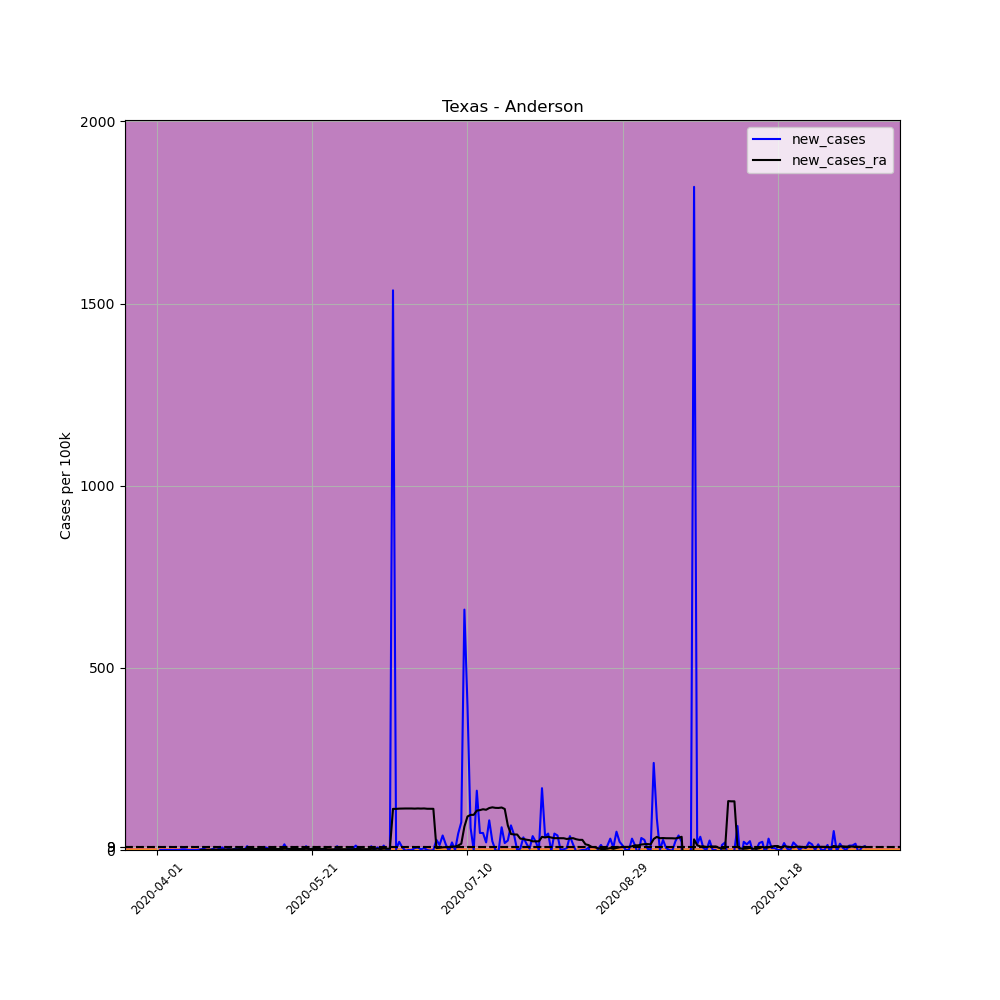

The file beside this chart, header and first rows:
, date, county, state, fips, cases, deaths, COUNTY, STNAME, CTYNAME, POPESTIMATE2019, per_100k, new_cases, new_cases_ra
519969, 2020-04-01, Anderson, Texas, 48001, 1, 0, 1, Texas, Anderson, 57735, 1.732, , 
519970, 2020-04-02, Anderson, Texas, 48001, 1, 0, 1, Texas, Anderson, 57735, 1.732, 0.0, 
519971, 2020-04-03, Anderson, Texas, 48001, 1, 0, 1, Texas, Anderson, 57735, 1.732, 0.0, 
519972, 2020-04-04, Anderson, Texas, 48001, 1, 0, 1, Texas, Anderson, 57735, 1.732, 0.0, 
519973, 2020-04-05, Anderson, Texas, 48001, 1, 0, 1, Texas, Anderson, 57735, 1.732, 0.0, 
519974, 2020-04-06, Anderson, Texas, 48001, 1, 0, 1, Texas, Anderson, 57735, 1.732, 0.0, 
519975, 2020-04-07, Anderson, Texas, 48001, 1, 0, 1, Texas, Anderson, 57735, 1.732, 0.0, 
519976, 2020-04-08, Anderson, Texas, 48001, 1, 0, 1, Texas, Anderson, 57735, 1.732, 0.0, 
519977, 2020-04-09, Anderson, Texas, 48001, 2, 0, 1, Texas, Anderson, 57735, 3.464, 1.732, 
519978, 2020-04-10, Anderson, Texas, 48001, 3, 0, 1, Texas, Anderson, 57735, 5.196, 1.732, 
519979, 2020-04-11, Anderson, Texas, 48001, 3, 0, 1, Texas, Anderson, 57735, 5.196, 0.0, 
519980, 2020-04-12, Anderson, Texas, 48001, 3, 0, 1, Texas, Anderson, 57735, 5.196, 0.0, 
519981, 2020-04-13, Anderson, Texas, 48001, 3, 0, 1, Texas, Anderson, 57735, 5.196, 0.0, 
519982, 2020-04-14, Anderson, Texas, 48001, 3, 0, 1, Texas, Anderson, 57735, 5.196, 0.0, 
519983, 2020-04-15, Anderson, Texas, 48001, 4, 0, 1, Texas, Anderson, 57735, 6.928, 1.732, 0.3712
519984, 2020-04-16, Anderson, Texas, 48001, 6, 0, 1, Texas, Anderson, 57735, 10.39, 3.464, 0.6186
519985, 2020-04-17, Anderson, Texas, 48001, 6, 0, 1, Texas, Anderson, 57735, 10.39, 0.0, 0.6186
519986, 2020-04-18, Anderson, Texas, 48001, 6, 0, 1, Texas, Anderson, 57735, 10.39, 0.0, 0.6186
519987, 2020-04-19, Anderson, Texas, 48001, 8, 0, 1, Texas, Anderson, 57735, 13.86, 3.464, 0.866
519988, 2020-04-20, Anderson, Texas, 48001, 8, 0, 1, Texas, Anderson, 57735, 13.86, 0.0, 0.866
519989, 2020-04-21, Anderson, Texas, 48001, 10, 0, 1, Texas, Anderson, 57735, 17.32, 3.464, 1.113
519990, 2020-04-22, Anderson, Texas, 48001, 14, 0, 1, Texas, Anderson, 57735, 24.25, 6.928, 1.608
519991, 2020-04-23, Anderson, Texas, 48001, 14, 0, 1, Texas, Anderson, 57735, 24.25, 0.0, 1.485
519992, 2020-04-24, Anderson, Texas, 48001, 16, 0, 1, Texas, Anderson, 57735, 27.71, 3.464, 1.608
519993, 2020-04-25, Anderson, Texas, 48001, 16, 0, 1, Texas, Anderson, 57735, 27.71, 0.0, 1.608
519994, 2020-04-26, Anderson, Texas, 48001, 18, 0, 1, Texas, Anderson, 57735, 31.18, 3.464, 1.856
519995, 2020-04-27, Anderson, Texas, 48001, 19, 0, 1, Texas, Anderson, 57735, 32.91, 1.732, 1.979
519996, 2020-04-28, Anderson, Texas, 48001, 23, 0, 1, Texas, Anderson, 57735, 39.84, 6.928, 2.474
519997, 2020-04-29, Anderson, Texas, 48001, 23, 0, 1, Texas, Anderson, 57735, 39.84, 0.0, 2.351
519998, 2020-04-30, Anderson, Texas, 48001, 29, 0, 1, Texas, Anderson, 57735, 50.23, 10.39, 2.846
519999, 2020-05-01, Anderson, Texas, 48001, 30, 0, 1, Texas, Anderson, 57735, 51.96, 1.732, 2.969
520000, 2020-05-02, Anderson, Texas, 48001, 32, 0, 1, Texas, Anderson, 57735, 55.43, 3.464, 3.217
520001, 2020-05-03, Anderson, Texas, 48001, 32, 0, 1, Texas, Anderson, 57735, 55.43, 0.0, 2.969
520002, 2020-05-04, Anderson, Texas, 48001, 32, 0, 1, Texas, Anderson, 57735, 55.43, 0.0, 2.969
520003, 2020-05-05, Anderson, Texas, 48001, 34, 0, 1, Texas, Anderson, 57735, 58.89, 3.464, 2.969
520004, 2020-05-06, Anderson, Texas, 48001, 38, 0, 1, Texas, Anderson, 57735, 65.82, 6.928, 2.969
520005, 2020-05-07, Anderson, Texas, 48001, 40, 0, 1, Texas, Anderson, 57735, 69.28, 3.464, 3.217
520006, 2020-05-08, Anderson, Texas, 48001, 41, 0, 1, Texas, Anderson, 57735, 71.01, 1.732, 3.093
520007, 2020-05-09, Anderson, Texas, 48001, 41, 0, 1, Texas, Anderson, 57735, 71.01, 0.0, 3.093
520008, 2020-05-10, Anderson, Texas, 48001, 41, 0, 1, Texas, Anderson, 57735, 71.01, 0.0, 2.846
520009, 2020-05-11, Anderson, Texas, 48001, 41, 0, 1, Texas, Anderson, 57735, 71.01, 0.0, 2.722
520010, 2020-05-12, Anderson, Texas, 48001, 50, 0, 1, Texas, Anderson, 57735, 86.6, 15.59, 3.34
520011, 2020-05-13, Anderson, Texas, 48001, 50, 0, 1, Texas, Anderson, 57735, 86.6, 0.0, 3.34
520012, 2020-05-14, Anderson, Texas, 48001, 51, 0, 1, Texas, Anderson, 57735, 88.33, 1.732, 2.722
520013, 2020-05-15, Anderson, Texas, 48001, 52, 0, 1, Texas, Anderson, 57735, 90.07, 1.732, 2.722
520014, 2020-05-16, Anderson, Texas, 48001, 54, 0, 1, Texas, Anderson, 57735, 93.53, 3.464, 2.722
520015, 2020-05-17, Anderson, Texas, 48001, 54, 0, 1, Texas, Anderson, 57735, 93.53, 0.0, 2.722
520016, 2020-05-18, Anderson, Texas, 48001, 54, 0, 1, Texas, Anderson, 57735, 93.53, 0.0, 2.722
520017, 2020-05-19, Anderson, Texas, 48001, 60, 0, 1, Texas, Anderson, 57735, 103.9, 10.39, 3.217
520018, 2020-05-20, Anderson, Texas, 48001, 61, 0, 1, Texas, Anderson, 57735, 105.7, 1.732, 2.846
520019, 2020-05-21, Anderson, Texas, 48001, 63, 0, 1, Texas, Anderson, 57735, 109.1, 3.464, 2.846
520020, 2020-05-22, Anderson, Texas, 48001, 63, 0, 1, Texas, Anderson, 57735, 109.1, 0.0, 2.722
520021, 2020-05-23, Anderson, Texas, 48001, 66, 0, 1, Texas, Anderson, 57735, 114.3, 5.196, 3.093
520022, 2020-05-24, Anderson, Texas, 48001, 66, 0, 1, Texas, Anderson, 57735, 114.3, 0.0, 3.093
520023, 2020-05-25, Anderson, Texas, 48001, 66, 0, 1, Texas, Anderson, 57735, 114.3, 0.0, 3.093
520024, 2020-05-26, Anderson, Texas, 48001, 66, 0, 1, Texas, Anderson, 57735, 114.3, 0.0, 1.979
520025, 2020-05-27, Anderson, Texas, 48001, 66, 0, 1, Texas, Anderson, 57735, 114.3, 0.0, 1.979
520026, 2020-05-28, Anderson, Texas, 48001, 66, 0, 1, Texas, Anderson, 57735, 114.3, 0.0, 1.856
520027, 2020-05-29, Anderson, Texas, 48001, 72, 0, 1, Texas, Anderson, 57735, 124.7, 10.39, 2.474
520028, 2020-05-30, Anderson, Texas, 48001, 72, 0, 1, Texas, Anderson, 57735, 124.7, 0.0, 2.227
... 169 more rows
